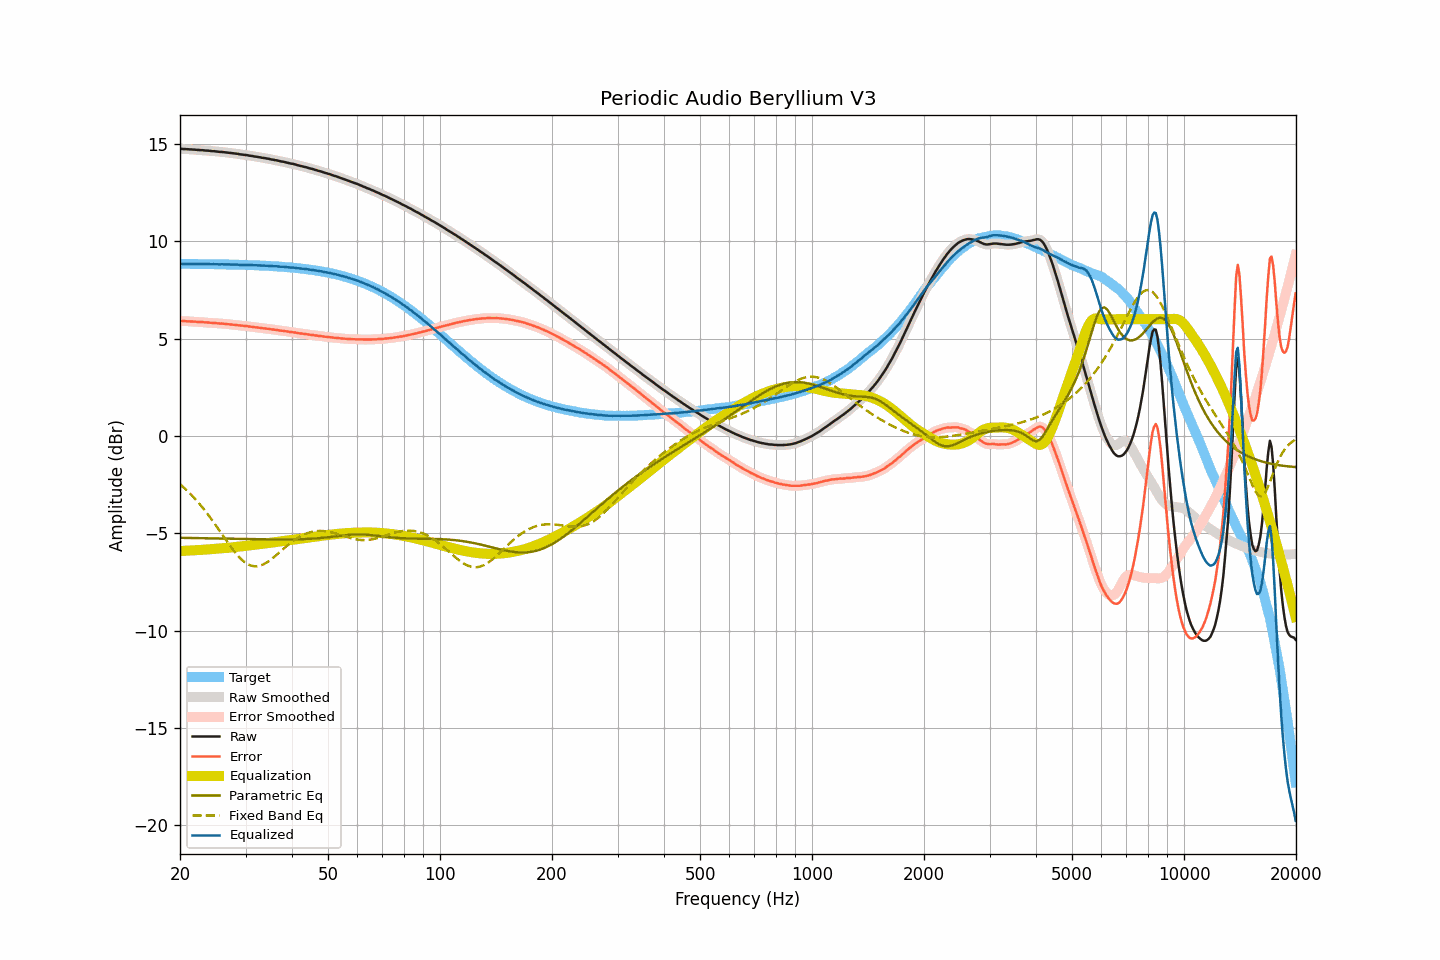

The data file committed next to this chart (first rows):
frequency, raw, smoothed, error, error_smoothed, equalization, parametric_eq, fixed_band_eq, equalized_raw, equalized_smoothed, target
20.00, 14.76, 14.76, 5.91, 5.91, -5.92, -5.23, -2.48, 8.85, 8.85, 8.85
20.20, 14.76, 14.76, 5.91, 5.91, -5.91, -5.24, -2.55, 8.85, 8.85, 8.85
20.40, 14.75, 14.76, 5.90, 5.91, -5.91, -5.24, -2.62, 8.84, 8.85, 8.85
20.61, 14.75, 14.75, 5.91, 5.90, -5.90, -5.24, -2.70, 8.85, 8.85, 8.85
20.81, 14.74, 14.74, 5.90, 5.90, -5.90, -5.24, -2.78, 8.84, 8.85, 8.85
21.02, 14.74, 14.74, 5.90, 5.90, -5.89, -5.24, -2.86, 8.85, 8.85, 8.85
21.23, 14.73, 14.73, 5.89, 5.89, -5.89, -5.24, -2.94, 8.84, 8.84, 8.84
21.44, 14.73, 14.73, 5.89, 5.89, -5.89, -5.24, -3.02, 8.85, 8.84, 8.84
21.66, 14.72, 14.73, 5.88, 5.88, -5.88, -5.24, -3.11, 8.84, 8.84, 8.84
21.87, 14.72, 14.72, 5.88, 5.88, -5.88, -5.25, -3.20, 8.85, 8.84, 8.84
22.09, 14.71, 14.71, 5.87, 5.87, -5.87, -5.25, -3.29, 8.84, 8.84, 8.84
22.31, 14.70, 14.71, 5.86, 5.87, -5.87, -5.25, -3.38, 8.84, 8.84, 8.84
22.54, 14.70, 14.70, 5.86, 5.86, -5.86, -5.25, -3.48, 8.84, 8.84, 8.84
22.76, 14.69, 14.70, 5.85, 5.86, -5.86, -5.25, -3.58, 8.84, 8.84, 8.84
22.99, 14.69, 14.69, 5.85, 5.85, -5.85, -5.25, -3.68, 8.84, 8.84, 8.84
23.22, 14.68, 14.68, 5.85, 5.85, -5.85, -5.26, -3.78, 8.84, 8.84, 8.84
23.45, 14.67, 14.68, 5.84, 5.84, -5.84, -5.26, -3.89, 8.83, 8.84, 8.84
23.69, 14.67, 14.67, 5.84, 5.83, -5.83, -5.26, -3.99, 8.84, 8.83, 8.83
23.92, 14.66, 14.66, 5.83, 5.83, -5.83, -5.26, -4.10, 8.83, 8.83, 8.83
24.16, 14.65, 14.65, 5.82, 5.82, -5.82, -5.26, -4.22, 8.83, 8.83, 8.83
24.40, 14.64, 14.65, 5.81, 5.81, -5.81, -5.26, -4.33, 8.83, 8.83, 8.83
24.65, 14.64, 14.64, 5.81, 5.81, -5.81, -5.26, -4.45, 8.83, 8.83, 8.83
24.89, 14.63, 14.63, 5.80, 5.80, -5.80, -5.27, -4.56, 8.83, 8.83, 8.83
25.14, 14.62, 14.62, 5.80, 5.79, -5.80, -5.27, -4.68, 8.83, 8.83, 8.83
25.39, 14.61, 14.61, 5.79, 5.79, -5.79, -5.27, -4.80, 8.82, 8.82, 8.83
25.65, 14.60, 14.61, 5.78, 5.78, -5.78, -5.27, -4.92, 8.82, 8.82, 8.82
25.91, 14.60, 14.60, 5.78, 5.78, -5.78, -5.27, -5.04, 8.83, 8.82, 8.82
26.16, 14.59, 14.59, 5.77, 5.77, -5.77, -5.27, -5.16, 8.82, 8.82, 8.82
26.43, 14.58, 14.58, 5.76, 5.76, -5.76, -5.28, -5.28, 8.82, 8.82, 8.82
26.69, 14.57, 14.57, 5.75, 5.75, -5.75, -5.28, -5.40, 8.82, 8.82, 8.82
26.96, 14.56, 14.56, 5.75, 5.75, -5.75, -5.28, -5.52, 8.82, 8.82, 8.82
27.23, 14.55, 14.55, 5.74, 5.74, -5.74, -5.28, -5.63, 8.81, 8.81, 8.81
27.50, 14.54, 14.54, 5.73, 5.73, -5.73, -5.28, -5.74, 8.81, 8.81, 8.81
27.77, 14.53, 14.53, 5.72, 5.72, -5.72, -5.28, -5.85, 8.81, 8.81, 8.81
28.05, 14.52, 14.52, 5.71, 5.71, -5.71, -5.29, -5.96, 8.81, 8.81, 8.81
28.33, 14.51, 14.51, 5.71, 5.71, -5.70, -5.29, -6.06, 8.81, 8.81, 8.81
28.62, 14.50, 14.50, 5.70, 5.69, -5.69, -5.29, -6.16, 8.81, 8.80, 8.80
28.90, 14.48, 14.49, 5.68, 5.68, -5.69, -5.29, -6.24, 8.80, 8.80, 8.80
29.19, 14.47, 14.47, 5.67, 5.67, -5.68, -5.29, -6.33, 8.80, 8.80, 8.80
29.48, 14.46, 14.46, 5.66, 5.66, -5.67, -5.29, -6.40, 8.80, 8.79, 8.80
29.78, 14.45, 14.45, 5.66, 5.66, -5.66, -5.30, -6.47, 8.80, 8.80, 8.79
30.08, 14.44, 14.44, 5.65, 5.65, -5.65, -5.30, -6.53, 8.79, 8.79, 8.79
30.38, 14.43, 14.43, 5.64, 5.64, -5.64, -5.30, -6.58, 8.79, 8.79, 8.79
30.68, 14.41, 14.42, 5.63, 5.63, -5.63, -5.30, -6.62, 8.78, 8.79, 8.79
30.99, 14.40, 14.40, 5.62, 5.62, -5.62, -5.30, -6.66, 8.78, 8.78, 8.78
31.30, 14.39, 14.39, 5.61, 5.61, -5.61, -5.30, -6.68, 8.78, 8.78, 8.78
31.61, 14.37, 14.38, 5.59, 5.60, -5.60, -5.30, -6.70, 8.77, 8.78, 8.78
31.93, 14.36, 14.36, 5.59, 5.59, -5.59, -5.31, -6.70, 8.77, 8.77, 8.77
32.24, 14.35, 14.35, 5.58, 5.58, -5.58, -5.31, -6.70, 8.77, 8.77, 8.77
32.57, 14.33, 14.34, 5.57, 5.57, -5.57, -5.31, -6.68, 8.77, 8.77, 8.77
32.89, 14.32, 14.32, 5.56, 5.56, -5.56, -5.31, -6.66, 8.76, 8.76, 8.76
33.22, 14.30, 14.31, 5.54, 5.55, -5.55, -5.31, -6.63, 8.75, 8.76, 8.76
33.55, 14.29, 14.29, 5.54, 5.54, -5.54, -5.31, -6.60, 8.76, 8.76, 8.76
33.89, 14.28, 14.28, 5.53, 5.53, -5.53, -5.31, -6.55, 8.76, 8.75, 8.75
34.23, 14.26, 14.27, 5.51, 5.52, -5.52, -5.31, -6.50, 8.75, 8.75, 8.75
34.57, 14.25, 14.25, 5.51, 5.51, -5.51, -5.32, -6.45, 8.75, 8.74, 8.74
34.92, 14.23, 14.23, 5.49, 5.49, -5.49, -5.32, -6.39, 8.74, 8.74, 8.74
35.27, 14.21, 14.22, 5.48, 5.48, -5.48, -5.32, -6.32, 8.73, 8.73, 8.73
35.62, 14.20, 14.20, 5.47, 5.47, -5.47, -5.32, -6.26, 8.73, 8.73, 8.73
35.97, 14.18, 14.19, 5.46, 5.46, -5.46, -5.32, -6.19, 8.72, 8.72, 8.72
... 635 more rows
